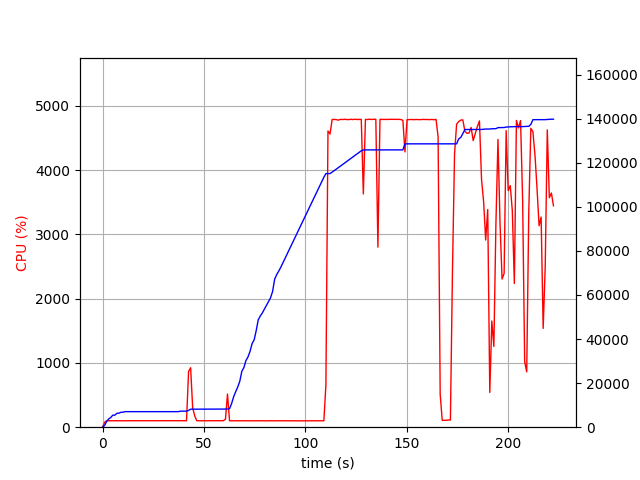

Source data for this figure (header and first rows):
elapsed_time, nproc, cpu, mem_real, mem_virtual
3.886222839355469e-05, 1, 0.0, 6.988, 3186
1.007, 1, 75.5, 804.5, 1685
2.015, 1, 100.2, 2594, 4941
3.023, 1, 100.2, 3754, 6677
4.031, 1, 100.2, 4388, 6783
5.039, 1, 100.3, 5444, 8575
6.047, 1, 99.2, 5454, 8575
7.055, 1, 100.2, 6298, 10735
8.062, 1, 100.3, 6364, 10735
9.07, 1, 100.2, 6774, 10735
10.08, 1, 100.2, 6822, 10735
11.09, 1, 100.2, 7058, 10747
12.09, 1, 100.2, 7058, 10747
13.1, 1, 100.2, 7058, 10747
14.11, 1, 101.1, 7058, 10747
15.12, 1, 99.9, 7058, 10747
16.13, 1, 100.1, 7058, 10747
17.14, 1, 99.9, 7058, 10747
18.15, 1, 101.0, 7058, 10747
19.16, 1, 99.0, 7058, 10747
20.17, 1, 101.0, 7058, 10747
21.18, 1, 100.0, 7058, 10747
22.19, 1, 101.0, 7058, 10747
23.2, 1, 100.0, 7058, 10747
24.21, 1, 100.0, 7058, 10747
25.22, 1, 99.9, 7058, 10747
26.23, 1, 100.0, 7058, 10747
27.24, 1, 100.0, 7058, 10747
28.25, 1, 99.9, 7058, 10747
29.26, 1, 100.0, 7058, 10747
30.27, 1, 101.0, 7058, 10747
31.28, 1, 100.0, 7058, 10747
32.29, 1, 100.9, 7058, 10747
33.3, 1, 99.9, 7058, 10747
34.31, 1, 100.9, 7058, 10747
35.32, 1, 99.9, 7058, 10747
36.33, 1, 100.0, 7058, 10747
37.34, 1, 100.1, 7058, 10747
38.35, 1, 100.0, 7274, 10747
39.36, 1, 100.1, 7274, 10747
40.37, 1, 100.1, 7274, 10747
41.38, 1, 100.9, 7274, 10747
42.39, 1, 866.9, 7615, 14399
43.4, 1, 924.7, 8172, 14970
44.41, 1, 299.9, 8176, 14970
45.42, 1, 175.1, 8200, 15050
46.43, 1, 101.0, 8200, 15050
47.44, 1, 100.0, 8200, 15050
48.45, 1, 100.0, 8200, 15050
49.46, 1, 100.1, 8200, 15050
50.47, 1, 100.1, 8200, 15050
51.48, 1, 101.0, 8208, 15050
52.49, 1, 101.0, 8208, 15050
53.5, 1, 101.0, 8208, 15050
54.51, 1, 100.0, 8208, 15050
55.52, 1, 100.2, 8208, 15050
56.53, 1, 100.1, 8208, 15050
57.54, 1, 101.0, 8208, 15050
58.55, 1, 100.2, 8208, 15050
59.56, 1, 101.0, 8208, 15050
... 160 more rows
